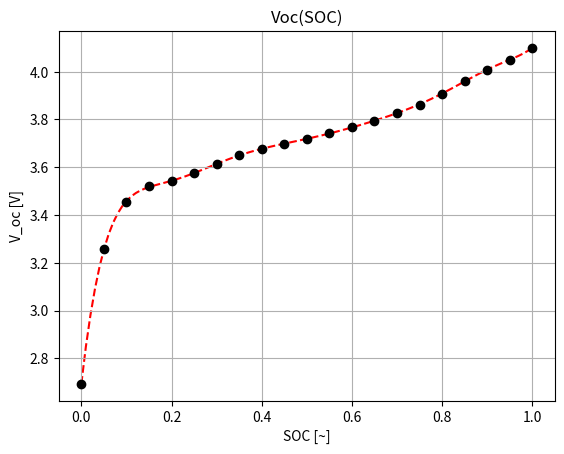
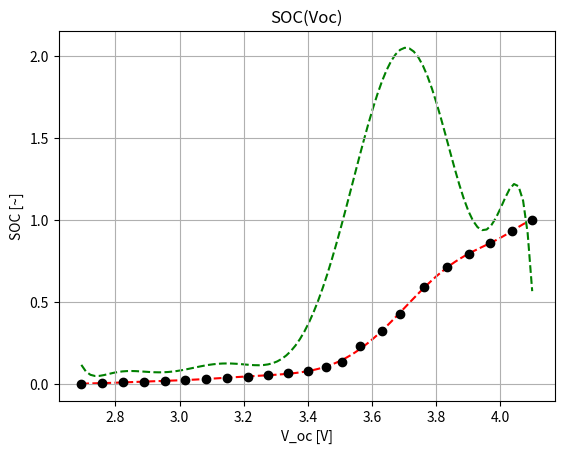

The matplotlib source for these figures, in order:
#!/usr/bin/python

import numpy as np
import matplotlib.pyplot as plt

def derivative(coeff):
    deriv = []
    for i in range(len(coeff)-1):
        n = len(coeff) - i - 1
        deriv.append(coeff[i]*n)
    return deriv

dataset = [
    (0.00, 2.6936),
    (0.05, 3.2567),
    (0.10, 3.4552),
    (0.15, 3.5220),
    (0.20, 3.5408),
    (0.25, 3.5750),
    (0.30, 3.6144),
    (0.35, 3.6504),
    (0.40, 3.6776),
    (0.45, 3.6982),
    (0.50, 3.7184),
    (0.55, 3.7414),
    (0.60, 3.7670),
    (0.65, 3.7954),
    (0.70, 3.8270),
    (0.75, 3.8627),
    (0.80, 3.9073),
    (0.85, 3.9628),
    (0.90, 4.0056),
    (0.95, 4.0510),
    (1.00, 4.1000)
]

soc, voc = [*zip(*dataset)]

coeff = np.polyfit(soc, voc, 11)
deriv = derivative(coeff)

plt.grid()
plt.title('Voc(SOC)')
plt.xlabel('SOC [~]')
plt.ylabel('V_oc [V]')

ls = np.linspace(0, 1, 100)
plt.plot(ls, np.poly1d(coeff)(ls), color='red', linestyle='dashed', zorder=1)
plt.scatter(soc, voc, color='black', zorder=2)

density = [c/(voc[-1]-voc[0]) for c in deriv]

print(['{:+6.2f}'.format(c) for c in coeff])
print(['{:+6.2f}'.format(c) for c in deriv])

x = [0]
while True:
    x.append(x[-1] + 0.05/np.poly1d(density)(x[-1]))
    if x[-1]>1:
        break
x = [p/x[-1] for p in x]
y = [np.poly1d(coeff)(p) for p in x]

plt.figure()
plt.grid()
plt.title('SOC(Voc)')
plt.xlabel('V_oc [V]')
plt.ylabel('SOC [~]')

coeff = np.polyfit(y, x, 11)
deriv = derivative(coeff)

ls = np.linspace(2.6936, 4.100, 100)
plt.plot(ls, np.poly1d(coeff)(ls), color='red', linestyle='dashed', zorder=1)
plt.plot(ls, np.poly1d(deriv)(ls), color='green', linestyle='dashed', zorder=1)
plt.scatter(y, x, color='black', zorder=2)

print(['{:+6.2f}'.format(c) for c in coeff])
print(['{:+6.2f}'.format(c) for c in deriv])

plt.show()
